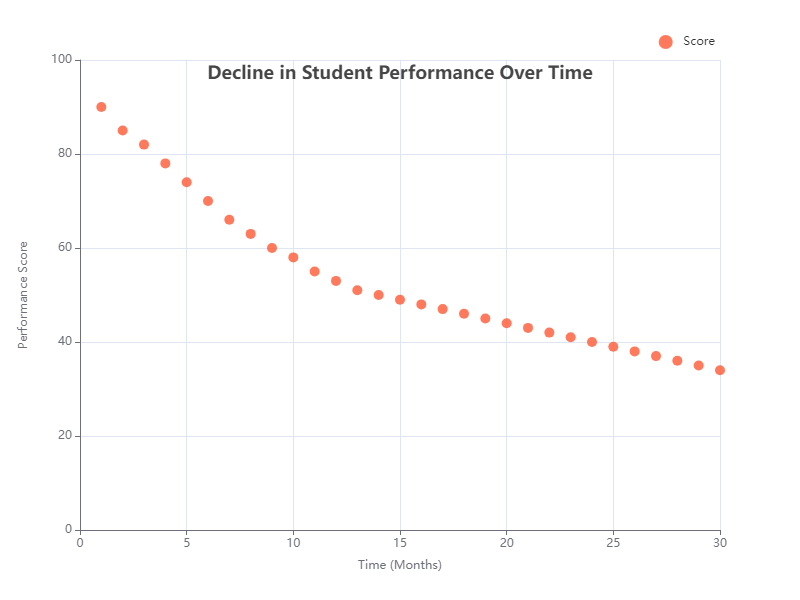

The file beside this chart, header and first rows:
X, Y
1, 90
2, 85
3, 82
4, 78
5, 74
6, 70
7, 66
8, 63
9, 60
10, 58
11, 55
12, 53
13, 51
14, 50
15, 49
16, 48
17, 47
18, 46
19, 45
20, 44
21, 43
22, 42
23, 41
24, 40
25, 39
26, 38
27, 37
28, 36
29, 35
30, 34
